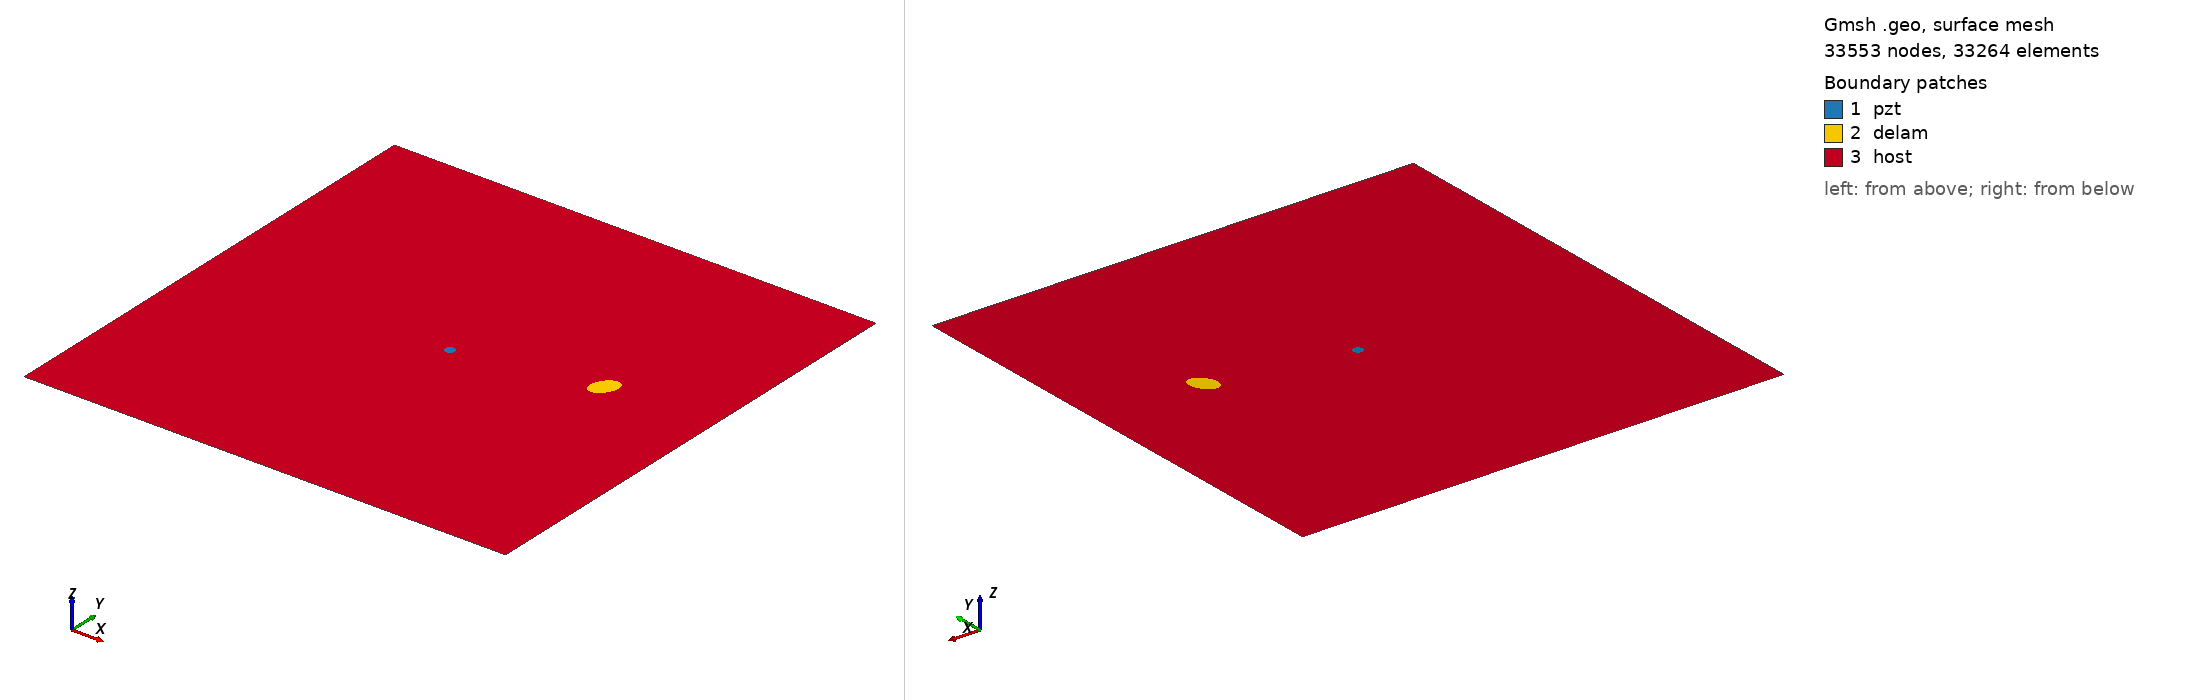

Gmsh geometry script, surface-meshed: 33553 nodes, 33264 surface elements. Boundary patches (legend numbers): 1 pzt, 2 delam, 3 host. Left view from above one corner, right view from below the opposite corner. Legend entries are the model's physical surfaces. The drawing asked Gmsh for element sizes between 1% and 20% of the model's largest extent; the script's own settings can give other sizes.

=== m2_54_delam1_position_no_58_a_15mm_b_10mm_angle_60.geo (drawn) ===
SetFactory("OpenCASCADE");
L=0.500000; 
W=0.500000; 
a=0.015000; 
b=0.010000; 
x=0.388889; 
y=0.277778; 
alpha=0.333333 *Pi; 
r=0.005000; 
xpzt=0.250000; 
ypzt=0.250000; 
//+
Point(1) = {0, 0, 0, 1.0};
//+
Point(2) = {L, 0, 0, 1.0};
//+
Point(3) = {L, W, 0, 1.0};
//+
Point(4) = {0, W, 0, 1.0};
//+
Line(1) = {1, 2};
//+
Line(2) = {2, 3};
//+
Line(3) = {3, 4};
//+
Line(4) = {4, 1};
//+
Circle(5) = {xpzt, ypzt, -0, r, 0, 2*Pi};
//+
Ellipse(6) = {x, y, -0, a, b, 0, 2*Pi};
//+
Rotate {{0, 0, 1}, {x, y, 0}, alpha} {
  Curve{6}; 
}
//+
Curve Loop(1) = {4, 1, 2, 3};
//+
Curve Loop(2) = {6};
//+
Curve Loop(3) = {5};
//+
Curve Loop(4) = {6};
//+
Curve Loop(5) = {5};
//+
Plane Surface(1) = {5};
//+
Plane Surface(2) = {4};
//+
Plane Surface(3) = {1, 2, 3};
//+
Point(9) = {xpzt, ypzt, 0, 1.0};
//+
Point{9} In Surface {1};// mesh node at centre of pzt
//+
Physical Surface("pzt") = {1};
//+
Physical Surface("delam") = {2};
//+
Physical Surface("host") = {3};

Mesh.Algorithm = 6; // Frontal
Mesh.CharacteristicLengthFactor = 0.070000;
Mesh.CharacteristicLengthMin = 0.001000;
Mesh.CharacteristicLengthMax = 0.200000;
Mesh.RecombineAll = 1; // Apply recombination algorithm
Mesh.SubdivisionAlgorithm = 1; // 1: all quadrangles
Mesh.Smoothing = 1;
